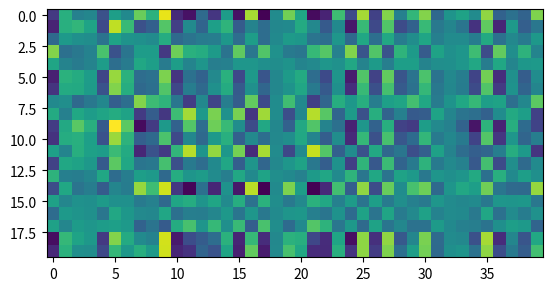

Write the Python code that produced this figure.
from random import sample as sample
import numpy as np  
import matplotlib.pyplot as plt
from numpy.linalg import svd,norm

m = 20
n = 40
r = 2
ninc = 100

def sigmoid(X):  
    return 1.0/(1+np.exp(-X))

def sft(X,tao):
    U,d,V = svd(X,full_matrices=False)
    d = np.maximum(d-tao,0)
    D = np.diag(d)
    return np.matmul(np.matmul(U,D),V)

Z = np.matmul(np.random.randn(m,r),np.random.randn(r, n))
Z = sigmoid(Z)
Q = sample(range(m*n), ninc)
A = Z.copy()
mask = np.ones((m,n)).reshape(m*n)
mask[Q] = 0
mask = mask.reshape(m,n)

A = np.multiply(Z,mask)


#Initialize and set hyperparameters
tao = 40
delta = 0.2
pro_M = norm(A,'nuc')
k_0 = np.round(tao/(delta*pro_M))+1
Y_k = delta*k_0*A
Z_k = sft(Y_k,tao)
k = 0

#Iteration  Scheme
while norm(np.multiply((Z_k-Z),mask),'nuc') >1e-4 and k <=400:
    Z_k = sft(Y_k,tao)
    Y_k = Y_k + delta*np.multiply((Z-Z_k),mask)
    k += 1
plt.figure()
plt.imshow(Z)
plt.show()   
plt.imshow(Z_k)
plt.show()  
